Run: headless pygame with SDL's dummy video driver; simulated clock (each Clock.tick advances the game by its frame time, no real sleeping); random seed 0; keys injected as events and as key.get_pressed() state; no mouse input; restart key R tapped at the start of phases 3 and 4.
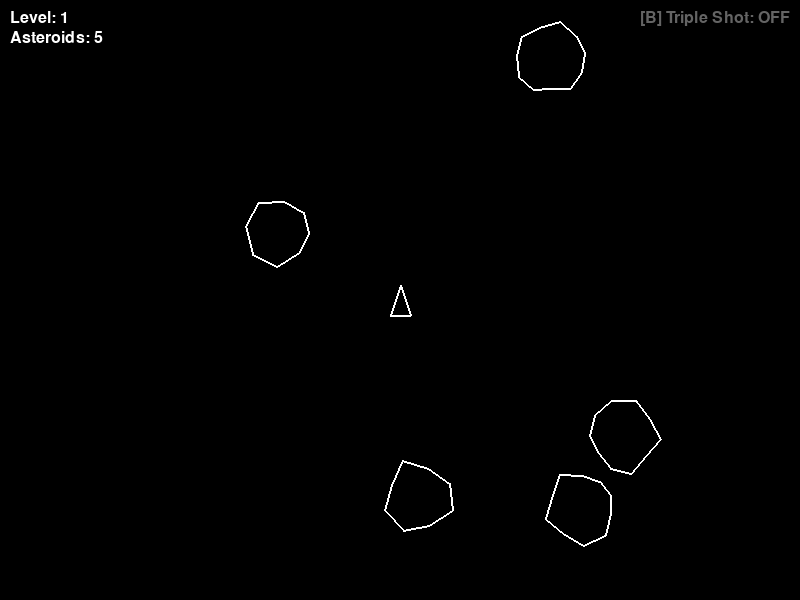
Frame 1 of 4 · flips 1–60 · no input
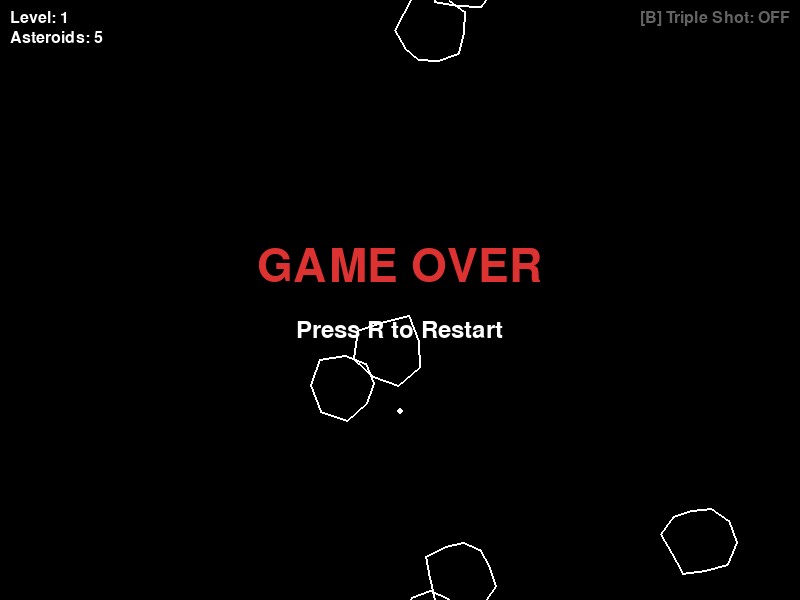
Frame 2 of 4 · flips 61–180 · tapped SPACE, RETURN · held RIGHT (→), D
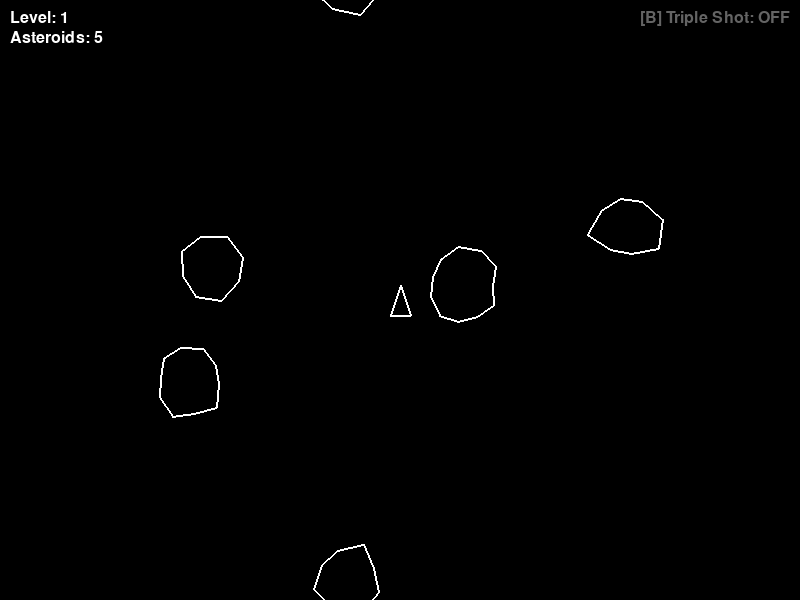
Frame 3 of 4 · flips 181–300 · tapped R · held DOWN (↓), S
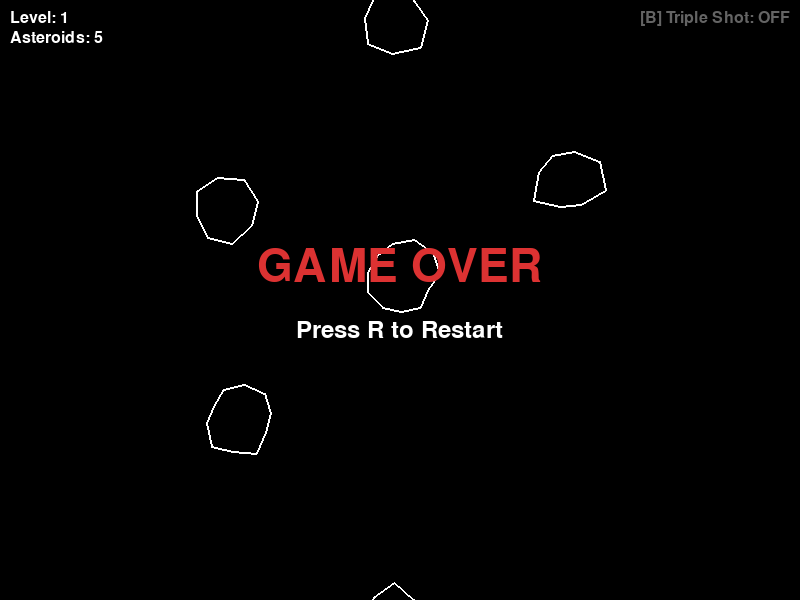
Frame 4 of 4 · flips 301–420 · tapped R · held LEFT (←), A, UP (↑), W

The pygame program that drew these frames:

import pygame
import math
import random
import sys

# [CHECK CONSTRAINT 1] Window & setup constants - non-resizable 800x600
SCREEN_W = 800
SCREEN_H = 600

# [CHECK CONSTRAINT 2] Ship physics constants
ROTATION_SPEED = 5    # degrees/frame
THRUST_FORCE   = 0.3  # px/frame²
MAX_SPEED      = 8    # px/frame
FRICTION       = 0.98 # multiplier per frame when not thrusting

# [CHECK CONSTRAINT 3] Projectile constants
PROJ_SPEED     = 6    # px/frame added on top of ship velocity
MAX_PROJS      = 3    # max projectiles on screen at once
MAX_TRAVEL     = 1000 # px before projectile disappears

# [CHECK CONSTRAINT 4] Asteroid constants
INIT_COUNT     = 5    # starting asteroid count
LARGE_RADIUS   = 40   # px
SPEED_MIN      = 1.5  # px/frame
SPEED_MAX      = 2.5  # px/frame
MIN_RADIUS     = 15   # px; below this, asteroid is destroyed without splitting

# Colors
BLACK  = (0,   0,   0  )
WHITE  = (255, 255, 255)
RED    = (220, 50,  50 )
YELLOW = (255, 220, 0  )
ORANGE = (255, 140, 0  )
GREEN  = (0,   210, 80 )
CYAN   = (0,   200, 255)
GRAY   = (100, 100, 100)

# Game states
PLAYING       = 'playing'
GAME_OVER     = 'game_over'
FRIENDLY_FIRE = 'friendly_fire'
LEVEL_DONE    = 'level_done'


# ── Utility helpers ──────────────────────────────────────────────────────────

def wrap(x, y):
    """[CHECK CONSTRAINT 2] Wrap coordinates to screen bounds."""
    return x % SCREEN_W, y % SCREEN_H


def wrapped_dist(x1, y1, x2, y2):
    """Distance that accounts for screen wrapping (toroidal space)."""
    dx = min(abs(x1 - x2), SCREEN_W - abs(x1 - x2))
    dy = min(abs(y1 - y2), SCREEN_H - abs(y1 - y2))
    return math.hypot(dx, dy)


def circles_hit(x1, y1, r1, x2, y2, r2):
    return wrapped_dist(x1, y1, x2, y2) < r1 + r2


def draw_centered(surface, text, font, color, cy):
    surf = font.render(text, True, color)
    surface.blit(surf, ((SCREEN_W - surf.get_width()) // 2, cy))


def rotate_point(lx, ly, angle_deg):
    """Rotate local-space point clockwise by angle_deg; returns world offset."""
    rad = math.radians(angle_deg)
    c, s = math.cos(rad), math.sin(rad)
    # [CHECK CONSTRAINT 2] Standard 2D rotation: angle 0 = pointing up in screen space
    return lx * c - ly * s, lx * s + ly * c


# ── Ship ─────────────────────────────────────────────────────────────────────

class Ship:
    # [CHECK CONSTRAINT 2] Elongated triangle: 20px wide (±10 x), 30px tall (−15 tip, +15 base)
    _LOCAL = [(0, -15), (-10, 15), (10, 15)]  # tip, back-left, back-right
    RADIUS = 12  # approximate collision radius

    def __init__(self):
        self.x = SCREEN_W / 2
        self.y = SCREEN_H / 2
        self.angle = 0.0   # degrees; 0 = pointing up; increases clockwise
        self.vx = 0.0
        self.vy = 0.0
        self.thrusting = False

    def fwd(self):
        """Unit vector in the ship's facing direction."""
        rad = math.radians(self.angle)
        return math.sin(rad), -math.cos(rad)

    def tip(self):
        """World position of the ship's tip (used as projectile spawn point)."""
        fdx, fdy = self.fwd()
        return self.x + fdx * 15, self.y + fdy * 15

    def world_pts(self):
        return [(self.x + ox, self.y + oy)
                for ox, oy in (rotate_point(lx, ly, self.angle)
                               for lx, ly in self._LOCAL)]

    def update(self, keys):
        # [CHECK CONSTRAINT 2] Rotation: 5 degrees/frame
        if keys[pygame.K_LEFT]:
            self.angle -= ROTATION_SPEED
        if keys[pygame.K_RIGHT]:
            self.angle += ROTATION_SPEED

        # [CHECK CONSTRAINT 2] Thrust: 0.3 px/frame² in facing direction
        self.thrusting = bool(keys[pygame.K_UP])
        if self.thrusting:
            fdx, fdy = self.fwd()
            self.vx += fdx * THRUST_FORCE
            self.vy += fdy * THRUST_FORCE
            # [CHECK CONSTRAINT 2] Clamp to max speed 8 px/frame
            spd = math.hypot(self.vx, self.vy)
            if spd > MAX_SPEED:
                self.vx, self.vy = self.vx / spd * MAX_SPEED, self.vy / spd * MAX_SPEED
        else:
            # [CHECK CONSTRAINT 2] Linear friction 0.98/frame when not thrusting
            self.vx *= FRICTION
            self.vy *= FRICTION

        self.x += self.vx
        self.y += self.vy
        # [CHECK CONSTRAINT 2] Screen wrapping
        self.x, self.y = wrap(self.x, self.y)

    def draw(self, surf):
        pygame.draw.polygon(surf, WHITE, self.world_pts(), 2)
        if self.thrusting:
            # Thrust flame at the back of the ship
            fdx, fdy = self.fwd()
            bx, by = self.x - fdx * 12, self.y - fdy * 12
            pygame.draw.line(surf, YELLOW,
                             (bx, by),
                             (self.x - fdx * (20 + random.randint(0, 6)),
                              self.y - fdy * (20 + random.randint(0, 6))), 2)


# ── Projectile ───────────────────────────────────────────────────────────────

class Projectile:
    RADIUS = 3

    def __init__(self, x, y, vx, vy):
        self.x, self.y = x, y
        self.vx, self.vy = vx, vy
        self.dist  = 0.0  # cumulative distance traveled
        self.alive = True

    def update(self):
        self.x += self.vx
        self.y += self.vy
        # [CHECK CONSTRAINT 3] Track exact distance traveled
        self.dist += math.hypot(self.vx, self.vy)
        # [CHECK CONSTRAINT 3] Disappear after exactly 1000 px
        if self.dist >= MAX_TRAVEL:
            self.alive = False
        # Projectiles wrap around edges (enables friendly-fire via wrap)
        self.x, self.y = wrap(self.x, self.y)

    def draw(self, surf):
        pygame.draw.circle(surf, WHITE, (int(self.x), int(self.y)), self.RADIUS)


# ── Asteroid ─────────────────────────────────────────────────────────────────

class Asteroid:
    def __init__(self, x, y, radius, vx, vy):
        self.x, self.y   = x, y
        self.radius       = radius
        self.vx, self.vy  = vx, vy
        self.alive        = True
        self.rot          = random.uniform(0, 360)
        self.rot_spd      = random.uniform(-2, 2)
        # Irregular polygon: random vertex distances
        n = random.randint(8, 12)
        self._shape = [(i / n * 2 * math.pi, radius * random.uniform(0.68, 1.0))
                       for i in range(n)]

    def world_pts(self):
        rr = math.radians(self.rot)
        return [(self.x + math.cos(a + rr) * r, self.y + math.sin(a + rr) * r)
                for a, r in self._shape]

    def update(self):
        self.x += self.vx
        self.y += self.vy
        self.rot += self.rot_spd
        # [CHECK CONSTRAINT 4] Screen wrapping
        self.x, self.y = wrap(self.x, self.y)

    def draw(self, surf):
        pts = self.world_pts()
        if len(pts) >= 3:
            pygame.draw.polygon(surf, WHITE, pts, 2)
        # Draw wrapped copies for seamless edge crossing
        for dx, dy in _edge_offsets(self.x, self.y, self.radius):
            if dx or dy:
                tmp_pts = [(px + dx, py + dy) for px, py in pts]
                pygame.draw.polygon(surf, WHITE, tmp_pts, 2)

    def split(self):
        """[CHECK CONSTRAINT 4] Split into 2–3 smaller asteroids at 1.2× speed."""
        new_r = self.radius / 1.5
        # [CHECK CONSTRAINT 4] Asteroids smaller than 15 px are destroyed, no split
        if new_r < MIN_RADIUS:
            return []
        count  = random.randint(2, 3)
        spd    = math.hypot(self.vx, self.vy) * 1.2
        result = []
        for _ in range(count):
            a = random.uniform(0, 2 * math.pi)
            result.append(Asteroid(self.x, self.y, new_r,
                                   math.cos(a) * spd, math.sin(a) * spd))
        return result


def _edge_offsets(x, y, r):
    """Return (dx,dy) pairs for drawing wrapped ghost copies near screen edges."""
    dxs = [0] + ([SCREEN_W]  if x < r else []) + ([-SCREEN_W] if x > SCREEN_W - r else [])
    dys = [0] + ([SCREEN_H]  if y < r else []) + ([-SCREEN_H] if y > SCREEN_H - r else [])
    return [(dx, dy) for dx in dxs for dy in dys]


# ── Particle ─────────────────────────────────────────────────────────────────

class Particle:
    """[CHECK CONSTRAINT 7] Bonus feature component: explosion particle."""
    def __init__(self, x, y, speed_mult=1.0):
        a = random.uniform(0, 2 * math.pi)
        spd = random.uniform(0.5, 5) * speed_mult
        self.x, self.y   = x, y
        self.vx, self.vy  = math.cos(a) * spd, math.sin(a) * spd
        self.life         = random.randint(18, 55)
        self.max_life     = self.life
        # Warm orange/yellow/white palette
        choices = [(255,220,0),(255,140,0),(255,80,40),(255,255,200),(200,200,255)]
        self.color = random.choice(choices)

    def update(self):
        self.x  += self.vx
        self.y  += self.vy
        self.vx *= 0.92
        self.vy *= 0.92
        self.life -= 1

    def draw(self, surf):
        t    = self.life / self.max_life
        r, g, b = (int(c * t) for c in self.color)
        size = max(1, int(4 * t))
        pygame.draw.circle(surf, (r, g, b), (int(self.x), int(self.y)), size)

    @property
    def alive(self):
        return self.life > 0


# ── Spawning helpers ─────────────────────────────────────────────────────────

def spawn_asteroids(count, spd_min, spd_max, avoid_x, avoid_y):
    """[CHECK CONSTRAINT 4] Spawn large asteroids at random positions, away from ship."""
    result = []
    for _ in range(count):
        for _ in range(200):
            x = random.uniform(0, SCREEN_W)
            y = random.uniform(0, SCREEN_H)
            if math.hypot(x - avoid_x, y - avoid_y) > 150:
                break
        a   = random.uniform(0, 2 * math.pi)
        spd = random.uniform(spd_min, spd_max)
        # [CHECK CONSTRAINT 4] Start speed 1.5–2.5 px/frame, random direction
        result.append(Asteroid(x, y, LARGE_RADIUS,
                                math.cos(a) * spd, math.sin(a) * spd))
    return result


# ── Main ─────────────────────────────────────────────────────────────────────

def main():
    pygame.init()
    # [CHECK CONSTRAINT 1] Non-resizable 800×600 window
    screen = pygame.display.set_mode((SCREEN_W, SCREEN_H))
    # [CHECK CONSTRAINT 1] Title
    pygame.display.set_caption("Asteroids")
    clock = pygame.time.Clock()

    font_big = pygame.font.SysFont(None, 68)
    font_med = pygame.font.SysFont(None, 36)
    font_sml = pygame.font.SysFont(None, 24)

    # ── Game state ────────────────────────────────────────────────────────────
    level       = 1
    spd_bonus   = 0.0   # cumulative speed increase per level
    state       = PLAYING
    lvl_end_ms  = 0     # timestamp when level was completed

    # [CHECK CONSTRAINT 7] Bonus feature: TRIPLE SHOT (3-way spread, no bullet cap)
    # Toggle with B key. When ON: space fires 3 bullets spread ±15°, removes 3-bullet limit.
    bonus_on = False

    ship       = Ship()
    projectiles: list[Projectile] = []
    asteroids  = spawn_asteroids(INIT_COUNT, SPEED_MIN, SPEED_MAX, ship.x, ship.y)
    particles: list[Particle] = []

    def restart():
        nonlocal level, spd_bonus, state, lvl_end_ms
        nonlocal ship, projectiles, asteroids, particles
        # [CHECK CONSTRAINT 5] Restart resets to Level 1 with original settings
        level      = 1
        spd_bonus  = 0.0
        state      = PLAYING
        lvl_end_ms = 0
        ship       = Ship()
        projectiles = []
        asteroids   = spawn_asteroids(INIT_COUNT, SPEED_MIN, SPEED_MAX, ship.x, ship.y)
        particles   = []

    def fire_projectiles():
        """Fire one (normal) or three spread (bonus) projectiles."""
        tx, ty   = ship.tip()
        fdx, fdy = ship.fwd()
        if bonus_on:
            # [CHECK CONSTRAINT 7] Triple shot: three bullets in ±15° spread, no cap
            for spread in (-15, 0, 15):
                sx, sy = rotate_point(fdx, fdy, spread)
                # rotate the forward vector
                # Actually redo: compute a new forward direction rotated by spread
                rad = math.radians(ship.angle + spread)
                sfx, sfy = math.sin(rad), -math.cos(rad)
                pvx = ship.vx + sfx * PROJ_SPEED
                pvy = ship.vy + sfy * PROJ_SPEED
                projectiles.append(Projectile(tx, ty, pvx, pvy))
        else:
            # [CHECK CONSTRAINT 3] Max 3 projectiles; ignore if limit reached
            if len(projectiles) < MAX_PROJS:
                pvx = ship.vx + fdx * PROJ_SPEED
                pvy = ship.vy + fdy * PROJ_SPEED
                projectiles.append(Projectile(tx, ty, pvx, pvy))

    # ── Main loop ─────────────────────────────────────────────────────────────
    running = True
    while running:
        clock.tick(60)

        for event in pygame.event.get():
            if event.type == pygame.QUIT:
                running = False

            if event.type == pygame.KEYDOWN:
                # [CHECK CONSTRAINT 7] Toggle bonus feature with B key
                if event.key == pygame.K_b:
                    bonus_on = not bonus_on

                # [CHECK CONSTRAINT 5] Press R to restart after game over
                if event.key == pygame.K_r and state in (GAME_OVER, FRIENDLY_FIRE):
                    restart()

                # [CHECK CONSTRAINT 3] Space bar fires projectile(s)
                if event.key == pygame.K_SPACE and state == PLAYING:
                    fire_projectiles()

        # ── Update ────────────────────────────────────────────────────────────
        if state == PLAYING:
            keys = pygame.key.get_pressed()
            ship.update(keys)

            for p in projectiles:
                p.update()
            projectiles = [p for p in projectiles if p.alive]

            for a in asteroids:
                a.update()
                # [CHECK CONSTRAINT 4] No collision detection between asteroids

            for p in particles:
                p.update()
            particles = [p for p in particles if p.alive]

            # [CHECK CONSTRAINT 5] Ship–asteroid collision → Game Over
            for a in asteroids:
                if circles_hit(ship.x, ship.y, Ship.RADIUS, a.x, a.y, a.radius):
                    state = GAME_OVER
                    break

            # [CHECK CONSTRAINT 3] Projectile hits own ship → Friendly Fire
            # Only check once the projectile has traveled far enough to have wrapped around
            if state == PLAYING:
                for p in projectiles:
                    if p.dist > 80 and circles_hit(p.x, p.y, Projectile.RADIUS,
                                                    ship.x, ship.y, Ship.RADIUS):
                        state = FRIENDLY_FIRE
                        break

            # Projectile–asteroid collisions
            if state == PLAYING:
                dead_proj_idx = set()
                dead_ast      = set()
                new_asts      = []

                for pi, proj in enumerate(projectiles):
                    if pi in dead_proj_idx:
                        continue
                    for ai, ast in enumerate(asteroids):
                        if ai in dead_ast:
                            continue
                        if circles_hit(proj.x, proj.y, Projectile.RADIUS,
                                       ast.x,  ast.y,  ast.radius):
                            dead_proj_idx.add(pi)
                            dead_ast.add(ai)
                            # Spawn particle burst (always, for a small flash)
                            burst = int(ast.radius * 0.8) if not bonus_on else int(ast.radius * 2.5)
                            for _ in range(burst):
                                particles.append(Particle(ast.x, ast.y,
                                                          speed_mult=(2.0 if bonus_on else 1.0)))
                            # [CHECK CONSTRAINT 4] Split or destroy asteroid
                            new_asts.extend(ast.split())
                            break

                projectiles = [p for i, p in enumerate(projectiles) if i not in dead_proj_idx]
                asteroids   = [a for i, a in enumerate(asteroids)   if i not in dead_ast] + new_asts

                # [CHECK CONSTRAINT 5] All asteroids gone → level complete
                if not asteroids:
                    state      = LEVEL_DONE
                    lvl_end_ms = pygame.time.get_ticks()

        elif state == LEVEL_DONE:
            # Keep particles animating during the 2-second pause
            for p in particles:
                p.update()
            particles = [p for p in particles if p.alive]

            # [CHECK CONSTRAINT 5] Wait 2 seconds then advance to next level
            if pygame.time.get_ticks() - lvl_end_ms >= 2000:
                level     += 1
                spd_bonus += 0.3  # [CHECK CONSTRAINT 5] Base speed +0.3 px/frame per level
                ship       = Ship()
                projectiles = []
                # [CHECK CONSTRAINT 5] +2 starting asteroids per level
                count  = INIT_COUNT + (level - 1) * 2
                s_min  = SPEED_MIN + spd_bonus
                s_max  = SPEED_MAX + spd_bonus
                asteroids = spawn_asteroids(count, s_min, s_max, ship.x, ship.y)
                state  = PLAYING

        # ── Draw ──────────────────────────────────────────────────────────────
        screen.fill(BLACK)

        for a in asteroids:
            a.draw(screen)

        for p in projectiles:
            p.draw(screen)

        for p in particles:
            p.draw(screen)

        # Draw ship during play and the level-transition pause
        if state in (PLAYING, LEVEL_DONE):
            ship.draw(screen)

        # ── HUD ───────────────────────────────────────────────────────────────
        screen.blit(font_sml.render(f"Level: {level}", True, WHITE), (10, 10))
        screen.blit(font_sml.render(f"Asteroids: {len(asteroids)}", True, WHITE), (10, 30))

        # [CHECK CONSTRAINT 7] Bonus feature indicator (top-right)
        b_color = YELLOW if bonus_on else GRAY
        b_label = f"[B] Triple Shot: {'ON' if bonus_on else 'OFF'}"
        b_surf  = font_sml.render(b_label, True, b_color)
        screen.blit(b_surf, (SCREEN_W - b_surf.get_width() - 10, 10))

        # ── State overlays ────────────────────────────────────────────────────
        if state == GAME_OVER:
            # [CHECK CONSTRAINT 5] Ship–asteroid collision message
            draw_centered(screen, "GAME OVER", font_big, RED, SCREEN_H // 2 - 55)
            draw_centered(screen, "Press R to Restart", font_med, WHITE, SCREEN_H // 2 + 18)

        elif state == FRIENDLY_FIRE:
            # [CHECK CONSTRAINT 3] Friendly fire message
            draw_centered(screen, "FRIENDLY FIRE!", font_big, YELLOW, SCREEN_H // 2 - 55)
            draw_centered(screen, "Press R to Restart", font_med, WHITE, SCREEN_H // 2 + 18)

        elif state == LEVEL_DONE:
            draw_centered(screen, f"Level {level} Clear!", font_big, GREEN, SCREEN_H // 2 - 55)
            draw_centered(screen, "Prepare for the next wave...", font_med, WHITE, SCREEN_H // 2 + 18)

        pygame.display.flip()

    pygame.quit()
    sys.exit()


if __name__ == '__main__':
    main()
